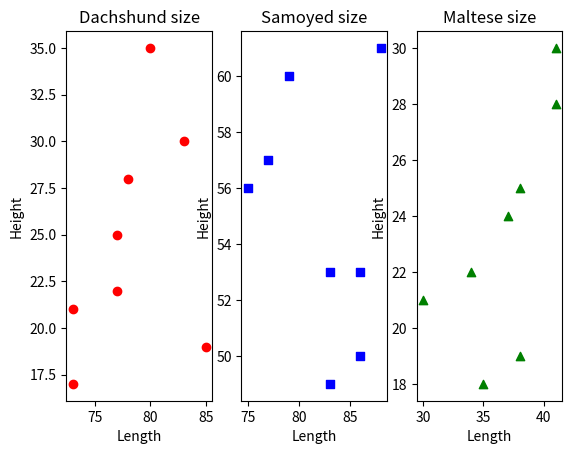

The matplotlib source for this figure:
from matplotlib import pyplot as plt
import numpy as np


dachshund = np.array(
    [[77, 78, 85, 83, 73, 77, 73, 80], [25, 28, 19, 30, 21, 22, 17, 35]]
)
samoyed = np.array([[75, 77, 86, 86, 79, 83, 83, 88], [56, 57, 50, 53, 60, 53, 49, 61]])
maltese = np.array([[34, 38, 38, 41, 30, 37, 41, 35], [22, 25, 19, 30, 21, 24, 28, 18]])

fig, axes = plt.subplots(1, 3)

axes[0].scatter(*dachshund, c="red", marker="o")
axes[0].set_title("Dachshund size")
axes[0].set_xlabel("Length")
axes[0].set_ylabel("Height")

axes[1].scatter(*samoyed, c="blue", marker="s")
axes[1].set_title("Samoyed size")
axes[1].set_xlabel("Length")
axes[1].set_ylabel("Height")

axes[2].scatter(*maltese, c="green", marker="^")
axes[2].set_title("Maltese size")
axes[2].set_xlabel("Length")
axes[2].set_ylabel("Height")

plt.show()
